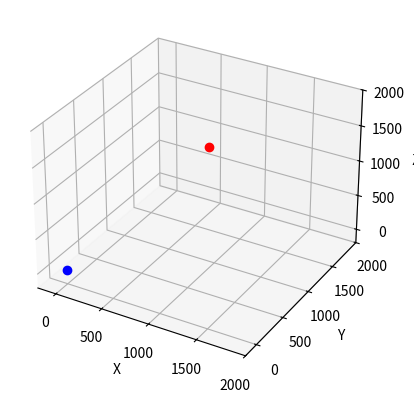

The script that saved this image:
import matplotlib.pyplot as plt
import numpy
import matplotlib.pyplot
import numpy as np
from mpl_toolkits.mplot3d import Axes3D
from sympy import Matrix, Symbol, symbols, solveset
from sympy import S, erf, log, sqrt, pi, sin, cos, tan
from sympy import init_printing

#kinematics simulator

#d-h parameters in mm
a1 = 500
a2 = 1300
a3 = -55
a4 = 0
a5 = 0
a6 = 0

d1 = 1045
d2 = 0
d3 = 0
d4 = 720
d5 = 0
d6 = 290

theta1 = 0
theta2 = 90*(pi/180)
theta3 = 0
theta4 = 0
theta5 = 0
theta6 = 0

alpha1 = 90*(pi/180)
alpha2 = 0*(pi/180)
alpha3 = 90*(pi/180)
alpha4 = -90*(pi/180)
alpha5 = 90*(pi/180)
alpha6 = 0*(pi/180)

#p1 to p6 are points in 3D space defined as symbolic matrices that can be transformed mathematically
#note that they are 4 dimensional so they can be used with homogenous transforms with the last 'W' coordinate always 1
#(to facilitate translation as well as rotation)
#p1 = Matrix([0, 0, 0, 1])
#p2 = Matrix([a1, 0, d1, 1])
#p3 = Matrix([a1, 0, d1+a2, 1])
#p4 = Matrix([a1+710, 0, d1+a2-a3, 1])
#p5 = Matrix([a1+d4, 0, d1+a2-a3, 1])
#p6 = Matrix([a1+d4+d6, 0, d1+a2-a3, 1])


#d-h parameters table

p0 = [0, 0, 0, 1]
p0x = (p0[0])
p0y = (p0[1])
p0z = (p0[2])
#print(p0)


d_h_table_0_1 = np.array([[cos(theta1), -sin(theta1)*cos(alpha1), sin(theta1)*sin(alpha1), a1*cos(theta1)],
                        [sin(theta1), cos(theta1)*cos(alpha1), -cos(theta1)*sin(alpha1), a1*sin(theta1)],
                        [0, sin(alpha1), cos(alpha1), d1],
                        [0, 0, 0, 1]])

transform_0_1 = d_h_table_0_1
last_column1 = transform_0_1[:, 3]
#p1 = np.delete(last_column1, 3, 0)
#print(p1)
p1 = transform_0_1*p0
#print(p1)
p1x = np.unique(p1[0])
p1y = np.unique(p1[1])
p1z = np.unique(p1[2])




d_h_table_1_2 = np.array([[cos(theta2), -sin(theta2)*cos(alpha2), sin(theta2)*sin(alpha2), a2*cos(theta2)],
                        [sin(theta2), cos(theta2)*cos(alpha2), -cos(theta2)*sin(alpha2), a2*sin(theta2)],
                        [0, sin(alpha2), cos(alpha2), d2],
                        [0, 0, 0, 1]])

transform_1_2 = transform_0_1 @ d_h_table_1_2
last_column2 = transform_1_2[:, 3]
p2 = transform_1_2*p1
print(p2)
#p2 = np.delete(last_column2, 3, 0)
#print(p2)
#p2x = np.unique(p2[0])
#p2y = np.unique(p2[1])
#p2z = np.unique(p2[2])



d_h_table_2_3 = np.array([[cos(theta3), -sin(theta3)*cos(alpha3), sin(theta3)*sin(alpha3), a3*cos(theta3)],
                          [sin(theta3), cos(theta3)*cos(alpha3), -cos(theta3)*sin(alpha3), a3*sin(theta3)],
                          [0, sin(alpha3), cos(alpha3), d3],
                          [0, 0, 0, 1]])

transform_2_3 = transform_1_2 @ d_h_table_2_3
last_column3 = transform_2_3[:, 3]
#p3 = np.delete(last_column3, 3, 0)
#print(p3)
#p3x = np.unique(p3[0])
#p3y = np.unique(p3[1])
#p3z = np.unique(p3[2])


d_h_table_3_4 = np.array([[cos(theta4), -sin(theta4)*cos(alpha4), sin(theta4)*sin(alpha4), a4*cos(theta4)],
                          [sin(theta4), cos(theta4)*cos(alpha4), -cos(theta4)*sin(alpha4), a4*sin(theta4)],
                          [0, sin(alpha4), cos(alpha4), d4],
                          [0, 0, 0, 1]])

transform_3_4 = transform_2_3 @ d_h_table_3_4
last_column4 = transform_3_4[:, 3]
#p4 = np.delete(last_column4, 3, 0)
#print(p4)
#p4x = np.unique(p4[0])
#p4y = np.unique(p4[1])
#p4z = np.unique(p4[2])

d_h_table_4_5 = np.array([[cos(theta5), -sin(theta5)*cos(alpha5), sin(theta5)*sin(alpha5), a5*cos(theta5)],
                          [sin(theta5), cos(theta5)*cos(alpha5), -cos(theta5)*sin(alpha5), a5*sin(theta5)],
                          [0, sin(alpha5), cos(alpha5), d5],
                          [0, 0, 0, 1]])

transform_4_5 = transform_3_4 @ d_h_table_4_5
last_column5 = transform_4_5[:, 3]
#p5 = np.delete(last_column5, 3, 0)
#print(p5)
#p5x = np.unique(p5[0])
#p5y = np.unique(p5[1])
#p5z = np.unique(p5[2])

d_h_table_5_6 = np.array([[cos(theta6), -sin(theta6)*cos(alpha6), sin(theta6)*sin(alpha6), a6*cos(theta6)],
                          [sin(theta6), cos(theta6)*cos(alpha6), -cos(theta6)*sin(alpha6), a6*sin(theta6)],
                          [0, sin(alpha6), cos(alpha6), d6],
                          [0, 0, 0, 1]])

transform_5_6 = transform_4_5 @ d_h_table_5_6
last_column6 = transform_5_6[:, 3]
#p6 = np.delete(last_column6, 3, 0)
#p6x = np.unique(p6[0])
#p6y = np.unique(p6[1])
#p6z = np.unique(p6[2])
#print(p6)

#multiplying to find transformation from frame 0 to 6
#(@ symbol used for matrix multiplication)

transform_0_6 = d_h_table_0_1 @ d_h_table_1_2 @ d_h_table_2_3 @ d_h_table_3_4 @ d_h_table_4_5 @ d_h_table_5_6

#print("Homogeneous Matrix from frame 0 to frame 6:  ")
#print(transform_0_6)

#the final T vector contains the position of the end effector, the R matrix contains the orientation
#of the end effector

#trying to print out t, I need to get rid of the fourth value
last_column = transform_0_6[:, 3]
#print(last_column)

end_effector_positon = np.delete(last_column, 3, 0)
#print(end_effector_positon)

#creating axis
fig = matplotlib.pyplot.figure()
ax = fig.add_subplot(111, projection='3d')

#add axis labels
ax.set_xlabel("X")
ax.set_ylabel("Y")
ax.set_zlabel("Z")

#add axis limits
ax.set_xlim([-200, 2000])
ax.set_ylim([-200, 2000])
ax.set_zlim([-200, 2000])


ux = np.unique(end_effector_positon[0])
uy = np.unique(end_effector_positon[1])
uz = np.unique(end_effector_positon[2])


#adding the final end effector position to the plot
ax.plot3D(ux, uy, uz, 'red', marker="o")
ax.plot3D(p0x, p0y, p0z, 'blue', marker="o")
#ax.plot3D(p1x, p1y, p1z, 'blue', marker="o")
#ax.plot3D(p2x, p2y, p2z, 'blue', marker="o")
#ax.plot3D(p3x, p3y, p3z, 'blue', marker="o")
#ax.plot3D(p4x, p4y, p4z, 'blue', marker="o")
#ax.plot3D(p5x, p5y, p5z, 'blue', marker="o")
#ax.plot3D(p6x, p6y, p6z, 'blue', marker="o")

#showing plot
matplotlib.pyplot.show()
